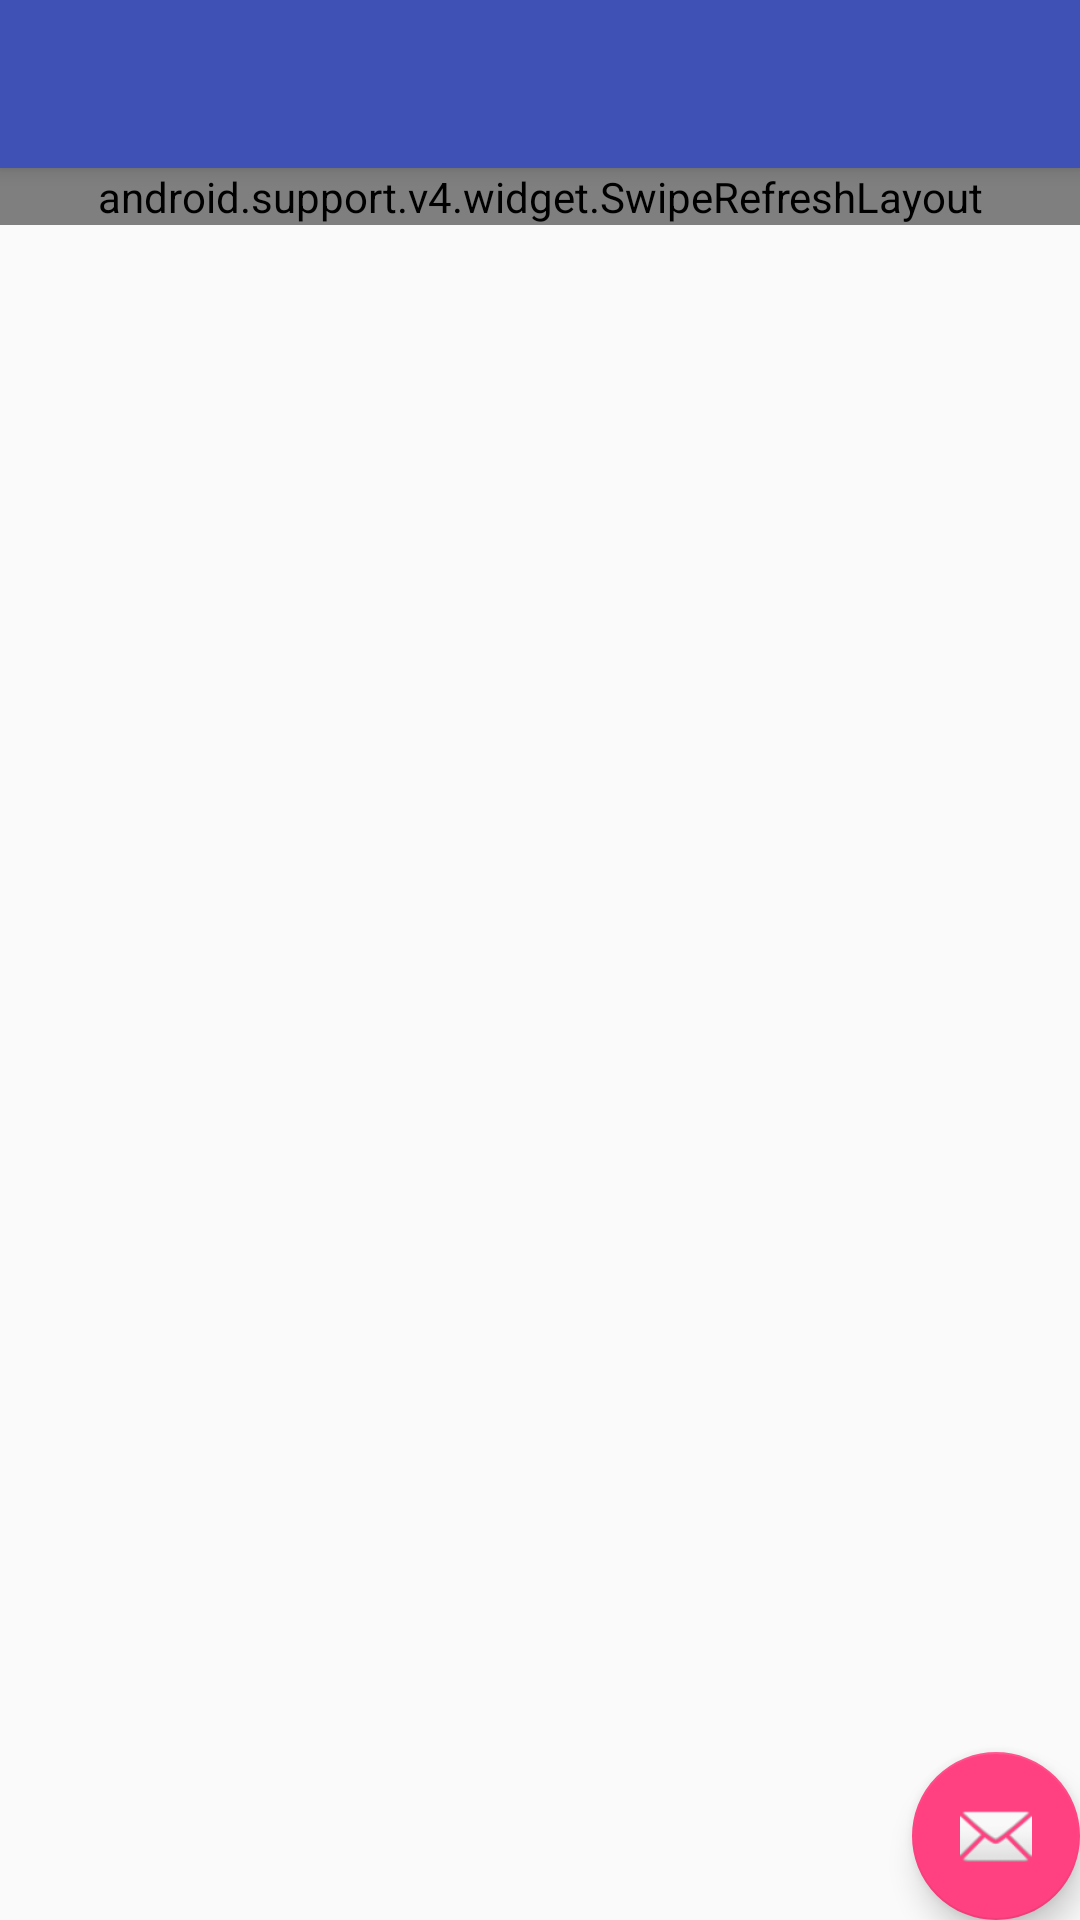

Layout XML and referenced resources for this Android screen:
<!-- AndroidManifest.xml: application theme AppTheme -->
<!-- res/layout/matpel_activity_main.xml -->
<?xml version="1.0" encoding="utf-8"?>
<android.support.design.widget.CoordinatorLayout xmlns:android="http://schemas.android.com/apk/res/android"
    xmlns:app="http://schemas.android.com/apk/res-auto"
    xmlns:tools="http://schemas.android.com/tools"
    android:layout_width="match_parent"
    android:layout_height="match_parent"
    android:fitsSystemWindows="true"
    tools:context=".MateriPelajaran.matpel_mainactivity">

    <android.support.design.widget.AppBarLayout
        android:layout_width="match_parent"
        android:layout_height="wrap_content"
        android:theme="@style/AppTheme.AppBarOverlay">

        <android.support.v7.widget.Toolbar
            android:id="@+id/toolbar"
            android:layout_width="match_parent"
            android:layout_height="?attr/actionBarSize"
            android:background="?attr/colorPrimary"
            app:popupTheme="@style/AppTheme.PopupOverlay" />

    </android.support.design.widget.AppBarLayout>

    <include layout="@layout/matpel_content_main" />

    <android.support.design.widget.FloatingActionButton
        android:id="@+id/fab"
        android:layout_width="wrap_content"
        android:layout_height="wrap_content"
        android:layout_gravity="bottom|end"
        android:layout_margin="@dimen/fab_margin"
        android:src="@android:drawable/ic_dialog_email" />

</android.support.design.widget.CoordinatorLayout>
<!-- res/layout/matpel_content_main.xml (included above) -->
<?xml version="1.0" encoding="utf-8"?>
<RelativeLayout xmlns:android="http://schemas.android.com/apk/res/android"
    xmlns:app="http://schemas.android.com/apk/res-auto"
    xmlns:tools="http://schemas.android.com/tools"
    android:layout_width="match_parent"
    android:layout_height="match_parent"
    app:layout_behavior="@string/appbar_scrolling_view_behavior"
    tools:context=".MateriPelajaran.matpel_mainactivity"
    tools:showIn="@layout/matpel_activity_main">

    <android.support.v4.widget.SwipeRefreshLayout
        android:layout_width="match_parent"
        android:layout_height="wrap_content">

        <ListView
            android:id="@+id/lv"
            android:layout_width="match_parent"
            android:layout_height="wrap_content"
            />

    </android.support.v4.widget.SwipeRefreshLayout>


</RelativeLayout>
<!-- resources referenced by this layout -->
<resources>
  <style name="AppTheme.AppBarOverlay" parent="ThemeOverlay.AppCompat.Dark.ActionBar">
      </style>
  <style name="AppTheme.PopupOverlay" parent="ThemeOverlay.AppCompat.Light">
      </style>
  <style name="AppTheme" parent="Theme.AppCompat.Light.NoActionBar">
          
          <item name="colorPrimary">@color/colorPrimary</item>
          <item name="colorPrimaryDark">@color/colorPrimaryDark</item>
          <item name="colorAccent">@color/colorAccent</item>
          <item name="android:windowTranslucentNavigation">true</item>
          <item name="android:windowTranslucentStatus">true</item>
  
      </style>
  <color name="colorPrimary">#3F51B5</color>
  <color name="colorPrimaryDark">#303F9F</color>
  <color name="colorAccent">#FF4081</color>
</resources>
